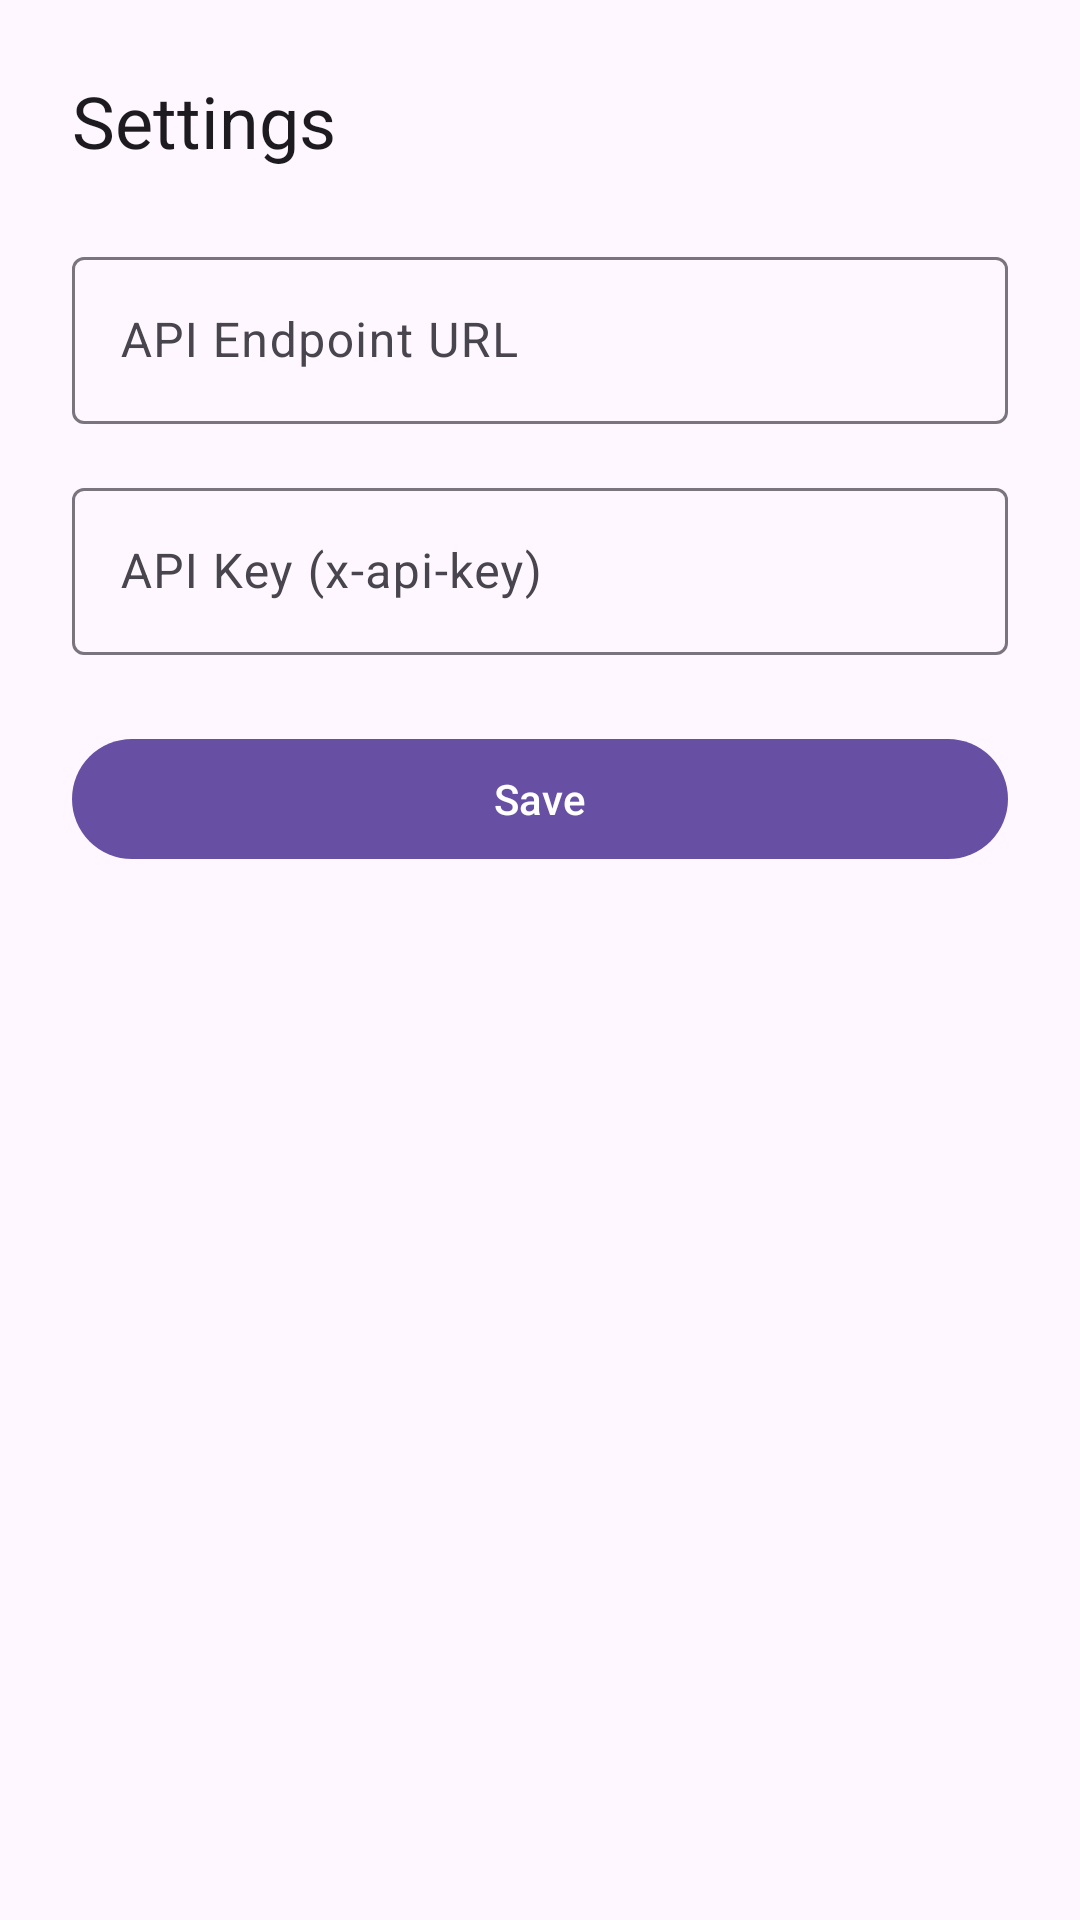

Layout XML and referenced resources for this Android screen:
<!-- AndroidManifest.xml: application theme Theme.MediaDownloaderPublisher -->
<!-- res/layout/activity_settings.xml -->
<?xml version="1.0" encoding="utf-8"?>
<LinearLayout xmlns:android="http://schemas.android.com/apk/res/android"
    android:layout_width="match_parent"
    android:layout_height="match_parent"
    android:orientation="vertical"
    android:padding="24dp">

    <TextView
        android:layout_width="match_parent"
        android:layout_height="wrap_content"
        android:text="@string/settings_title"
        android:textAppearance="?attr/textAppearanceHeadlineSmall"
        android:layout_marginBottom="24dp" />

    <com.google.android.material.textfield.TextInputLayout
        android:id="@+id/endpointLayout"
        android:layout_width="match_parent"
        android:layout_height="wrap_content"
        android:layout_marginBottom="16dp"
        android:hint="@string/endpoint_hint"
        style="@style/Widget.Material3.TextInputLayout.OutlinedBox">

        <com.google.android.material.textfield.TextInputEditText
            android:id="@+id/endpointInput"
            android:layout_width="match_parent"
            android:layout_height="wrap_content"
            android:inputType="textUri"
            android:maxLines="1" />

    </com.google.android.material.textfield.TextInputLayout>

    <com.google.android.material.textfield.TextInputLayout
        android:id="@+id/apiKeyLayout"
        android:layout_width="match_parent"
        android:layout_height="wrap_content"
        android:layout_marginBottom="24dp"
        android:hint="@string/api_key_hint"
        style="@style/Widget.Material3.TextInputLayout.OutlinedBox">

        <com.google.android.material.textfield.TextInputEditText
            android:id="@+id/apiKeyInput"
            android:layout_width="match_parent"
            android:layout_height="wrap_content"
            android:inputType="textPassword"
            android:maxLines="1" />

    </com.google.android.material.textfield.TextInputLayout>

    <com.google.android.material.button.MaterialButton
        android:id="@+id/saveButton"
        android:layout_width="match_parent"
        android:layout_height="wrap_content"
        android:text="@string/save" />

</LinearLayout>
<!-- resources referenced by this layout -->
<resources>
  <string name="api_key_hint">API Key (x-api-key)</string>
  <string name="endpoint_hint">API Endpoint URL</string>
  <string name="save">Save</string>
  <string name="settings_title">Settings</string>
  <style name="Theme.MediaDownloaderPublisher" parent="Theme.Material3.DayNight.NoActionBar" />
</resources>
